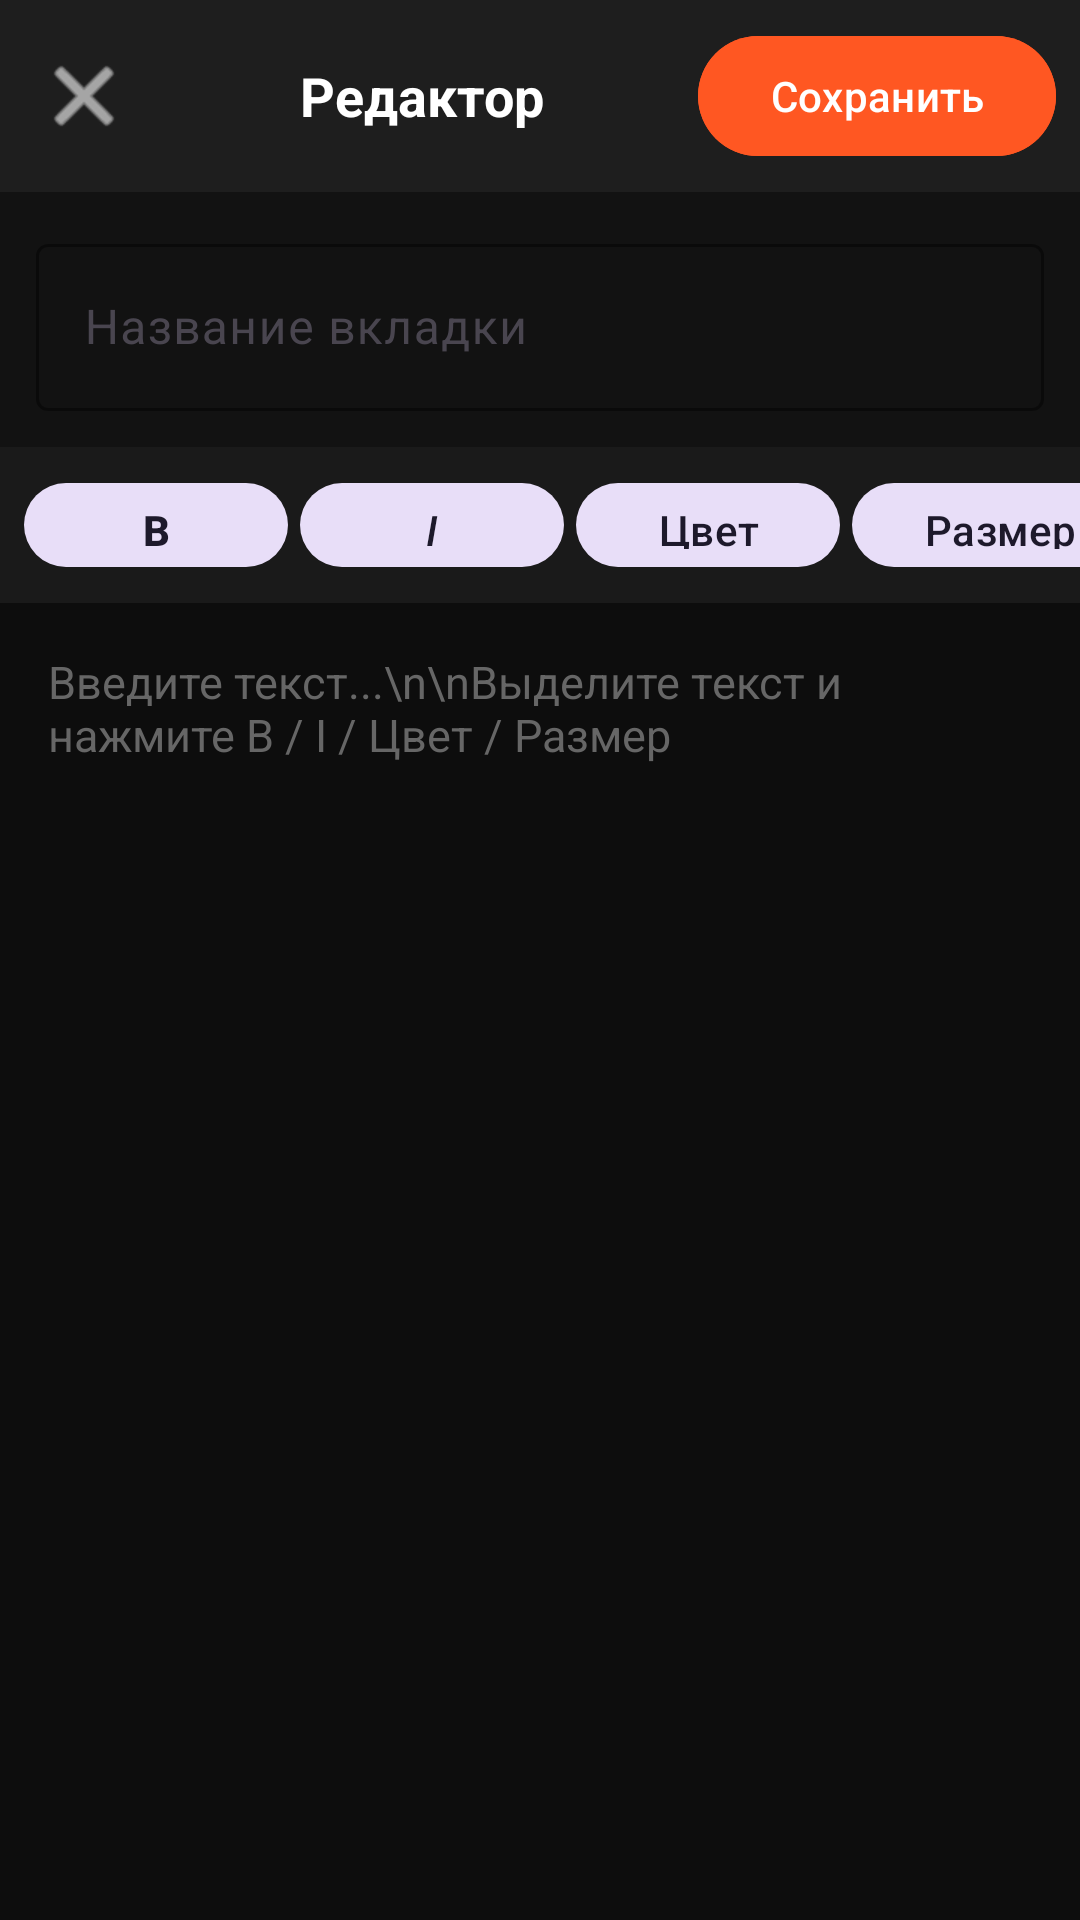

Write the Android layout XML for this screen, with the resource values it uses.
<!-- AndroidManifest.xml: activity theme Theme.BlackRussiaLaws -->
<!-- res/layout/activity_editor.xml -->
<?xml version="1.0" encoding="utf-8"?>
<LinearLayout xmlns:android="http://schemas.android.com/apk/res/android"
    xmlns:app="http://schemas.android.com/apk/res-auto"
    android:id="@+id/rootEditor"
    android:layout_width="match_parent"
    android:layout_height="match_parent"
    android:orientation="vertical"
    android:background="#121212">

    <LinearLayout
        android:layout_width="match_parent"
        android:layout_height="wrap_content"
        android:orientation="horizontal"
        android:padding="8dp"
        android:gravity="center_vertical"
        android:background="#1E1E1E">

        <ImageButton
            android:id="@+id/btnBack"
            android:layout_width="40dp"
            android:layout_height="40dp"
            android:src="@android:drawable/ic_menu_close_clear_cancel"
            android:background="?attr/selectableItemBackgroundBorderless"
            android:contentDescription="Назад"
            app:tint="#FFFFFF" />

        <TextView
            android:layout_width="0dp"
            android:layout_height="wrap_content"
            android:layout_weight="1"
            android:text="Редактор"
            android:textColor="#FFFFFF"
            android:textSize="18sp"
            android:textStyle="bold"
            android:gravity="center" />

        <com.google.android.material.button.MaterialButton
            android:id="@+id/btnSave"
            android:layout_width="wrap_content"
            android:layout_height="wrap_content"
            android:text="Сохранить"
            android:backgroundTint="#FF5722"
            style="@style/Widget.Material3.Button" />
    </LinearLayout>

    <com.google.android.material.textfield.TextInputLayout
        android:layout_width="match_parent"
        android:layout_height="wrap_content"
        android:layout_margin="12dp"
        android:hint="Название вкладки"
        app:boxBackgroundMode="outline"
        app:boxStrokeColor="#FF5722"
        style="@style/Widget.Material3.TextInputLayout.OutlinedBox">

        <com.google.android.material.textfield.TextInputEditText
            android:id="@+id/etTitle"
            android:layout_width="match_parent"
            android:layout_height="wrap_content"
            android:textColor="#FFFFFF"
            android:inputType="text"
            android:maxLines="1" />
    </com.google.android.material.textfield.TextInputLayout>

    <HorizontalScrollView
        android:layout_width="match_parent"
        android:layout_height="wrap_content"
        android:background="#1A1A1A"
        android:scrollbars="none">

        <LinearLayout
            android:layout_width="wrap_content"
            android:layout_height="wrap_content"
            android:orientation="horizontal"
            android:padding="8dp"
            android:gravity="center_vertical">

            <com.google.android.material.button.MaterialButton
                android:id="@+id/btnBold"
                style="@style/Widget.Material3.Button.TonalButton"
                android:layout_width="wrap_content"
                android:layout_height="36dp"
                android:text="B"
                android:textStyle="bold"
                android:layout_marginEnd="4dp" />

            <com.google.android.material.button.MaterialButton
                android:id="@+id/btnItalic"
                style="@style/Widget.Material3.Button.TonalButton"
                android:layout_width="wrap_content"
                android:layout_height="36dp"
                android:text="I"
                android:textStyle="italic"
                android:layout_marginEnd="4dp" />

            <com.google.android.material.button.MaterialButton
                android:id="@+id/btnColor"
                style="@style/Widget.Material3.Button.TonalButton"
                android:layout_width="wrap_content"
                android:layout_height="36dp"
                android:text="Цвет"
                android:layout_marginEnd="4dp" />

            <com.google.android.material.button.MaterialButton
                android:id="@+id/btnSize"
                style="@style/Widget.Material3.Button.TonalButton"
                android:layout_width="wrap_content"
                android:layout_height="36dp"
                android:text="Размер"
                android:layout_marginEnd="4dp" />

            <com.google.android.material.button.MaterialButton
                android:id="@+id/btnHeading"
                style="@style/Widget.Material3.Button.TonalButton"
                android:layout_width="wrap_content"
                android:layout_height="36dp"
                android:text="Заголовок"
                android:layout_marginEnd="4dp" />

            <com.google.android.material.button.MaterialButton
                android:id="@+id/btnClearFormat"
                style="@style/Widget.Material3.Button.OutlinedButton"
                android:layout_width="wrap_content"
                android:layout_height="36dp"
                android:text="Очистить" />
        </LinearLayout>
    </HorizontalScrollView>

    <EditText
        android:id="@+id/etContent"
        android:layout_width="match_parent"
        android:layout_height="0dp"
        android:layout_weight="1"
        android:gravity="top|start"
        android:padding="16dp"
        android:textColor="#EEEEEE"
        android:textSize="15sp"
        android:background="#0D0D0D"
        android:hint="Введите текст...\n\nВыделите текст и нажмите B / I / Цвет / Размер"
        android:textColorHint="#666666"
        android:inputType="textMultiLine|textCapSentences"
        android:scrollbars="vertical"
        android:overScrollMode="always" />

</LinearLayout>
<!-- resources referenced by this layout -->
<resources>
  <style name="Theme.BlackRussiaLaws" parent="Theme.Material3.DayNight.NoActionBar">
          <item name="colorPrimary">#FF5722</item>
          <item name="colorPrimaryVariant">#E64A19</item>
          <item name="colorOnPrimary">#FFFFFF</item>
          <item name="colorSecondary">#FF9800</item>
          <item name="android:statusBarColor">#0D0D0D</item>
          <item name="android:navigationBarColor">#0D0D0D</item>
          <item name="android:windowBackground">#0D0D0D</item>
          <item name="android:windowLightStatusBar">false</item>
      </style>
</resources>
